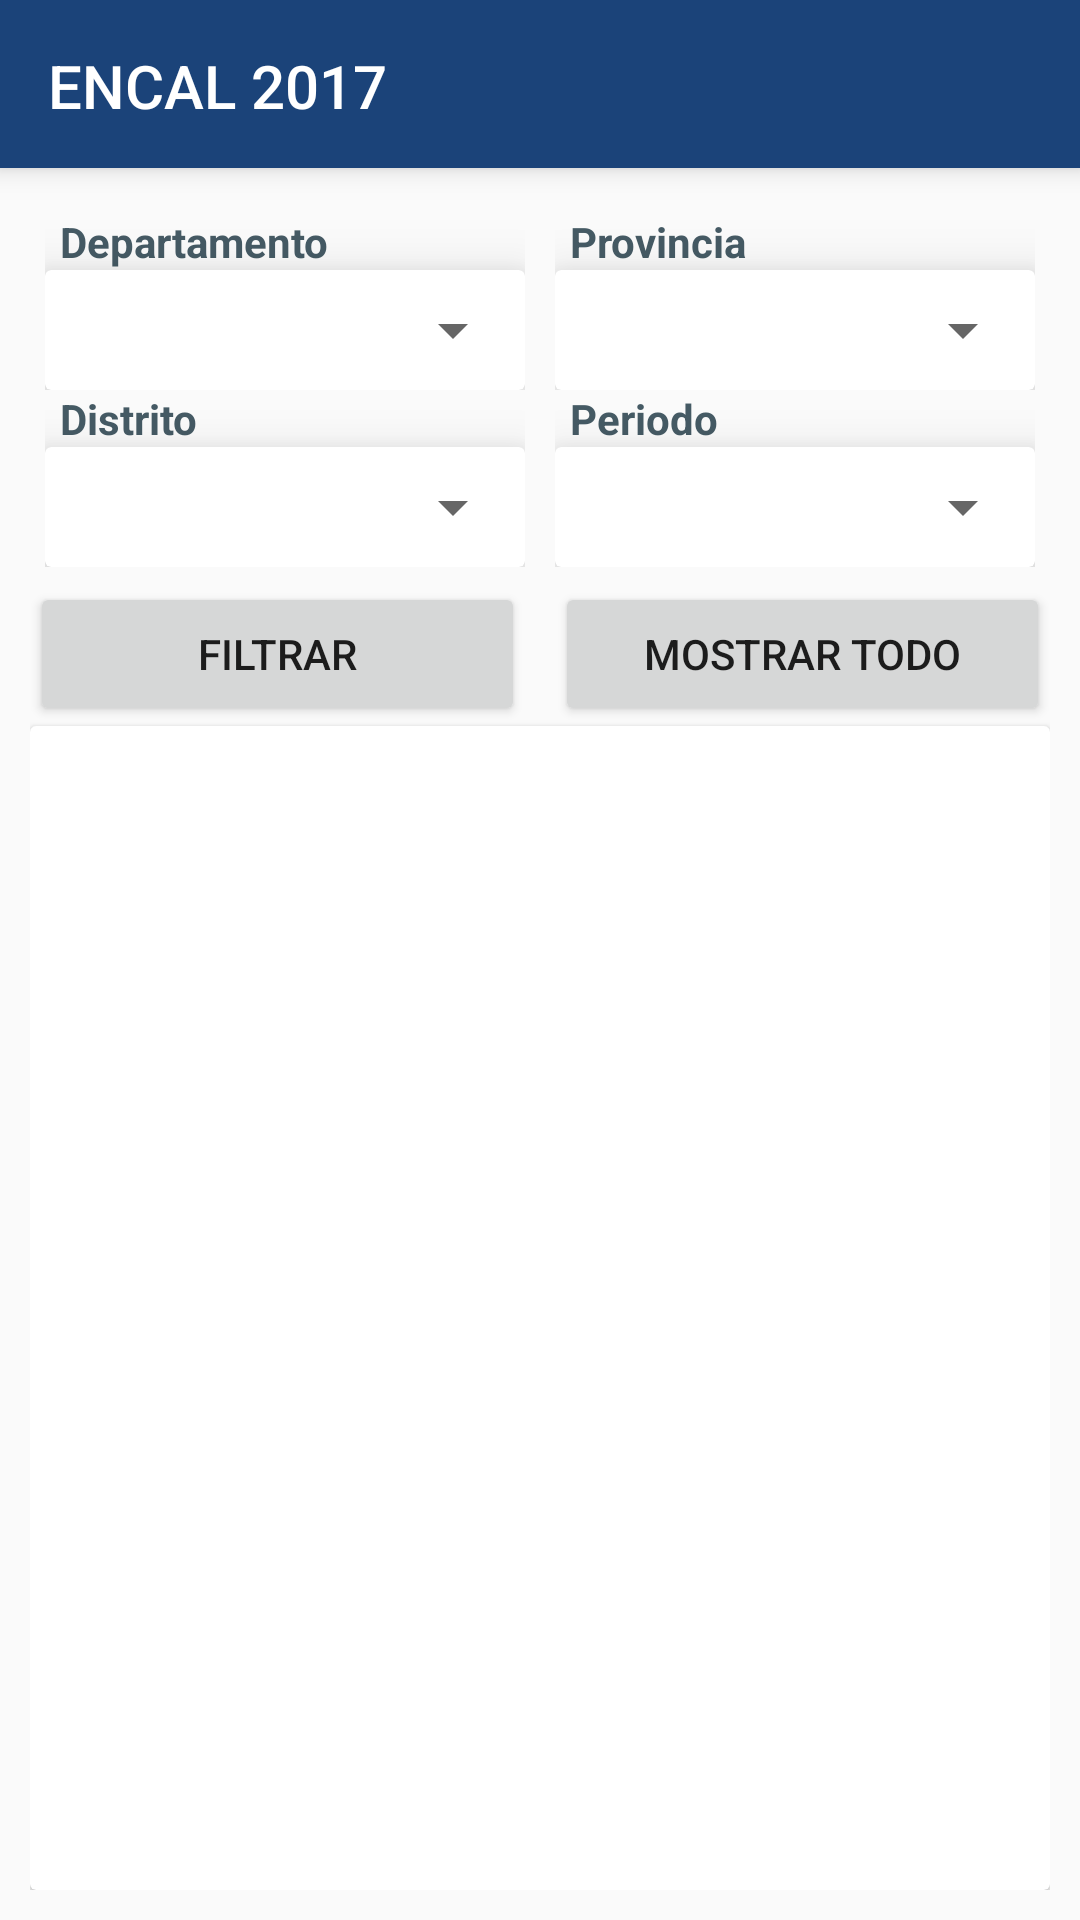

Write the Android layout XML for this screen, with the resource values it uses.
<!-- AndroidManifest.xml: application theme AppTheme -->
<!-- res/layout/activity_marco.xml -->
<?xml version="1.0" encoding="utf-8"?>
<LinearLayout xmlns:android="http://schemas.android.com/apk/res/android"
    xmlns:app="http://schemas.android.com/apk/res-auto"
    xmlns:tools="http://schemas.android.com/tools"
    android:layout_width="match_parent"
    android:layout_height="match_parent"
    android:orientation="vertical"
    tools:context="com.example.administrador.encal.Login_Activity">
    <android.support.v7.widget.Toolbar
        android:id="@+id/marco_toolbar"
        android:layout_width="match_parent"
        android:layout_height="?attr/actionBarSize"
        android:background="?attr/colorPrimary"
        android:elevation="5dp"
        app:title="ENCAL 2017"
        app:titleMargin="15dp"
        android:theme="@style/ThemeOverlay.AppCompat.Dark.ActionBar"
        app:popupTheme="@style/ThemeOverlay.AppCompat.Light"/>
    <LinearLayout
        android:orientation="vertical"
        android:layout_width="match_parent"
        android:layout_height="match_parent"
        android:layout_gravity="center"
        android:layout_margin="10dp">

        <LinearLayout
            android:orientation="vertical"
            android:textStyle="bold"
            android:textColor="@color/colorPrimary"
            android:gravity="center"
            android:padding="5dp"
            android:layout_width="match_parent"
            android:layout_height="wrap_content">
            <LinearLayout
                android:orientation="horizontal"
                android:layout_width="match_parent"
                android:layout_height="wrap_content">
                <LinearLayout
                    android:orientation="vertical"
                    android:layout_width="0dp"
                    android:layout_height="wrap_content"
                    android:layout_weight="1"
                    android:layout_marginRight="5dp">
                    <TextView
                        android:layout_marginLeft="5dp"
                        android:layout_width="wrap_content"
                        android:layout_height="wrap_content"
                        android:textColor="@color/greyBluePrimaryDark"
                        android:textStyle="bold"
                        android:text="Departamento"/>
                    <android.support.v7.widget.CardView
                        android:layout_width="match_parent"
                        android:layout_height="40dp"
                        app:cardElevation="10dp">
                        <Spinner
                            android:id="@+id/marco_sp_departamento"
                            android:layout_width="match_parent"
                            android:entries="@array/item_spinner"
                            android:drawSelectorOnTop="true"
                            android:layout_height="match_parent"/>
                    </android.support.v7.widget.CardView>
                </LinearLayout>
                <LinearLayout
                    android:orientation="vertical"
                    android:layout_width="0dp"
                    android:layout_height="wrap_content"
                    android:layout_weight="1"
                    android:layout_marginLeft="5dp">
                    <TextView
                        android:layout_marginLeft="5dp"
                        android:layout_width="wrap_content"
                        android:layout_height="wrap_content"
                        android:textColor="@color/greyBluePrimaryDark"
                        android:textStyle="bold"
                        android:text="Provincia"/>
                    <android.support.v7.widget.CardView
                        android:layout_width="match_parent"
                        android:layout_height="40dp"
                        app:cardElevation="10dp">
                        <Spinner
                            android:id="@+id/marco_sp_provincia"
                            android:layout_width="match_parent"
                            android:entries="@array/item_spinner"
                            android:drawSelectorOnTop="true"
                            android:layout_height="match_parent"/>
                    </android.support.v7.widget.CardView>
                </LinearLayout>
            </LinearLayout>

            <LinearLayout
                android:orientation="horizontal"
                android:layout_width="match_parent"
                android:layout_height="wrap_content">
                <LinearLayout
                    android:orientation="vertical"
                    android:layout_width="0dp"
                    android:layout_height="wrap_content"
                    android:layout_weight="1"
                    android:layout_marginRight="5dp">
                    <TextView
                        android:layout_marginLeft="5dp"
                        android:layout_width="wrap_content"
                        android:layout_height="wrap_content"
                        android:textColor="@color/greyBluePrimaryDark"
                        android:textStyle="bold"
                        android:text="Distrito"/>
                    <android.support.v7.widget.CardView
                        android:layout_width="match_parent"
                        android:layout_height="40dp"
                        app:cardElevation="10dp">
                        <Spinner
                            android:id="@+id/marco_sp_distrito"
                            android:layout_width="match_parent"
                            android:layout_height="match_parent"
                            android:entries="@array/item_spinner"
                            android:drawSelectorOnTop="true"/>
                    </android.support.v7.widget.CardView>
                </LinearLayout>
                <LinearLayout
                    android:orientation="vertical"
                    android:layout_width="0dp"
                    android:layout_height="wrap_content"
                    android:layout_weight="1"
                    android:layout_marginLeft="5dp">
                    <TextView
                        android:layout_marginLeft="5dp"
                        android:layout_width="wrap_content"
                        android:layout_height="wrap_content"
                        android:textColor="@color/greyBluePrimaryDark"
                        android:textStyle="bold"
                        android:text="Periodo"/>
                    <android.support.v7.widget.CardView
                        android:layout_width="match_parent"
                        android:layout_height="40dp"
                        app:cardElevation="10dp">
                        <Spinner
                            android:id="@+id/marco_sp_periodo"
                            android:layout_width="match_parent"
                            android:layout_height="match_parent"
                            android:entries="@array/item_spinner"
                            android:drawSelectorOnTop="true"/>
                    </android.support.v7.widget.CardView>
                </LinearLayout>
            </LinearLayout>
        </LinearLayout>
        <LinearLayout
            android:orientation="horizontal"
            android:layout_width="match_parent"
            android:layout_height="wrap_content">
            <Button
                android:id="@+id/marco_btnFiltrar"
                android:layout_width="0dp"
                android:layout_height="wrap_content"
                android:layout_weight="1"
                android:text="filtrar"
                android:layout_marginRight="5dp"
                android:theme="@style/RaisedButtonDark"
                />
            <Button
                android:id="@+id/marco_btnMotrarTodo"
                android:layout_width="0dp"
                android:layout_height="wrap_content"
                android:layout_weight="1"
                android:text="mostrar todo"
                android:layout_marginLeft="5dp"
                android:theme="@style/RaisedButtonDark"/>
        </LinearLayout>
        <android.support.v7.widget.CardView
            android:layout_width="match_parent"
            android:layout_height="match_parent">
            <android.support.v7.widget.RecyclerView
                android:id="@+id/marco_recycler"
                android:layout_width="match_parent"
                android:layout_height="match_parent"
                android:layout_marginTop="5dp"
                android:layout_marginBottom="5dp"
                android:scrollbars="vertical"/>
        </android.support.v7.widget.CardView>
    </LinearLayout>
</LinearLayout>
<!-- resources referenced by this layout -->
<resources>
  <color name="colorPrimary">#1B4379</color>
  <color name="greyBluePrimaryDark">#455A64</color>
  <style name="AppTheme" parent="Theme.AppCompat.Light.NoActionBar">
          
          <item name="colorPrimary">@color/colorPrimary</item>
          <item name="colorPrimaryDark">@color/colorPrimaryDark</item>
          <item name="colorAccent">@color/colorAccent</item>
      </style>
  <color name="colorPrimaryDark">#132e53</color>
  <color name="colorAccent">#607D8B</color>
</resources>
